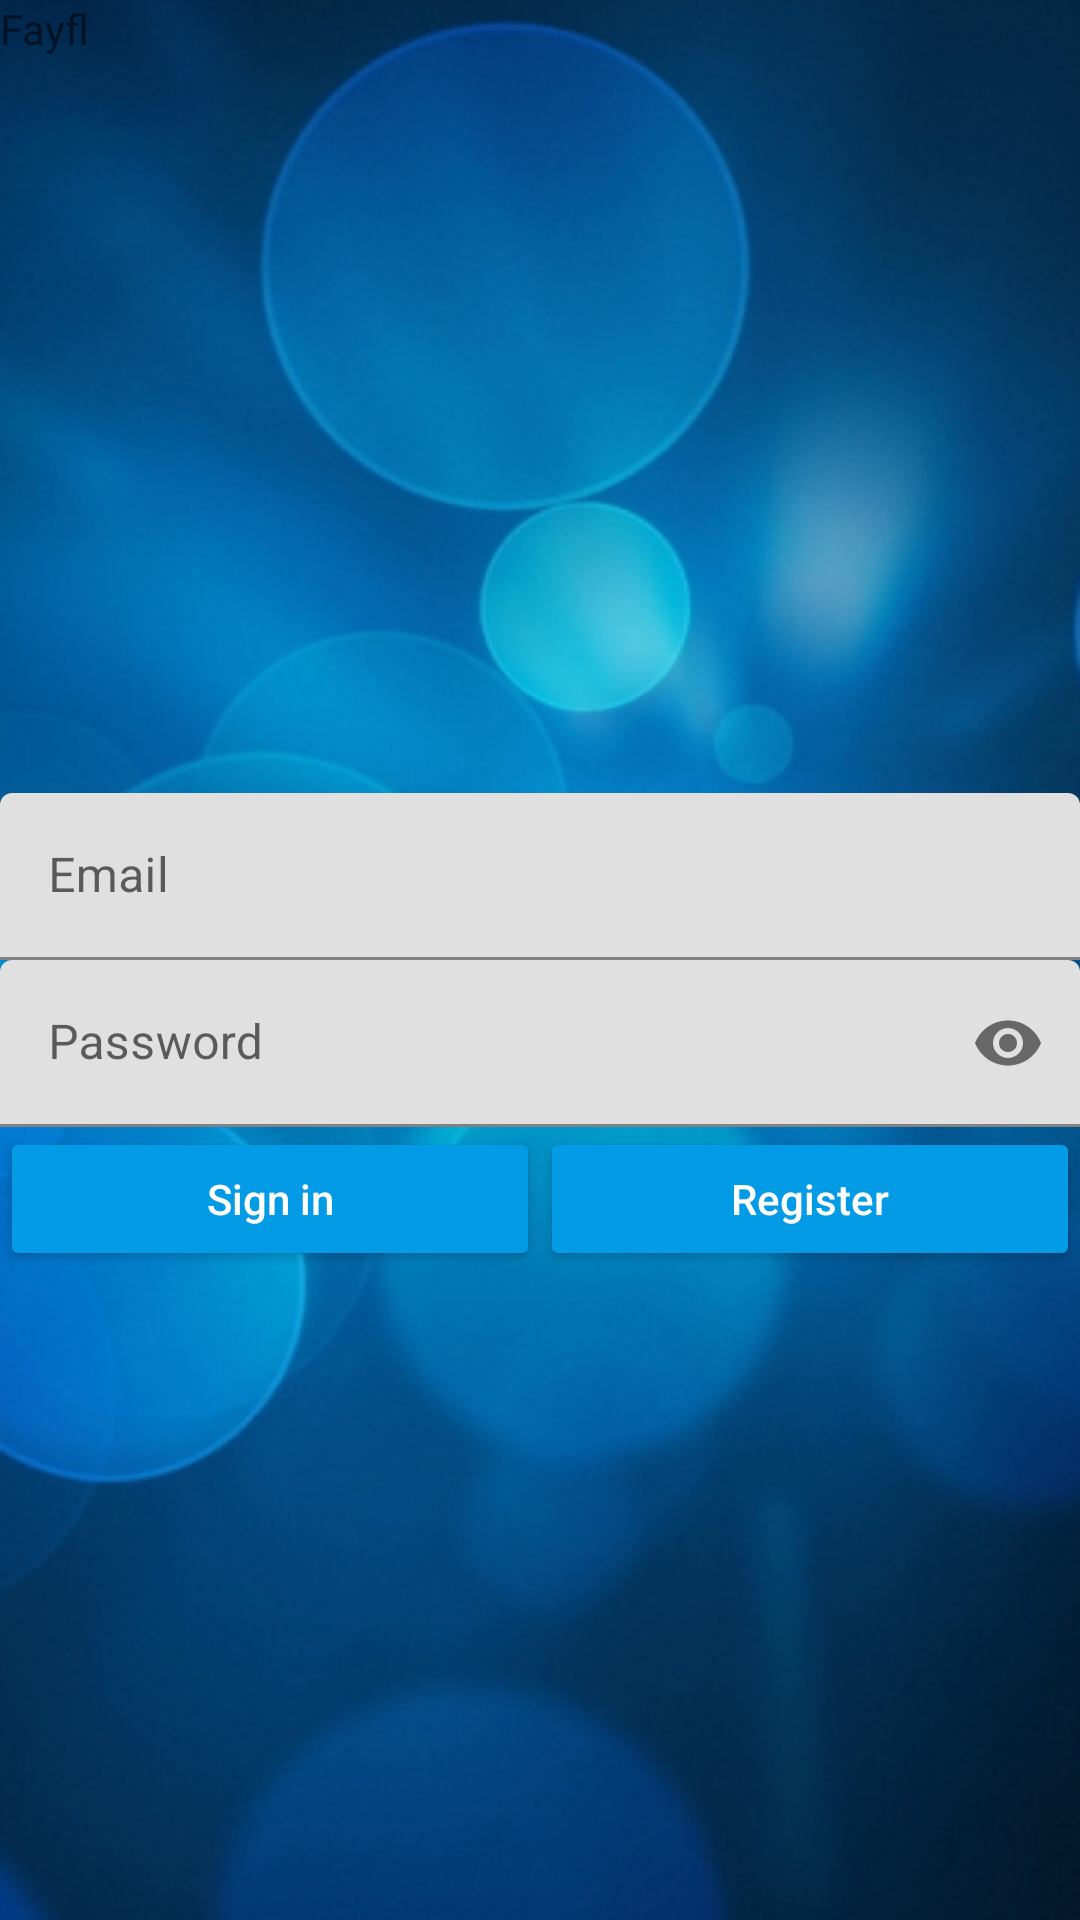

This screen was rendered from an Android layout file. Write that file and the resources it references.
<!-- AndroidManifest.xml: application theme Theme.Fayfl -->
<!-- res/layout/activity_email_password.xml -->
<?xml version="1.0" encoding="utf-8"?>
<RelativeLayout
    style="@style/CustomRelativeLayout"
    xmlns:android="http://schemas.android.com/apk/res/android"
    xmlns:app="http://schemas.android.com/apk/res-auto"
    android:background="@drawable/fon_layout">

    <ImageView
        android:id="@+id/logo"
        style="@style/CustomLogoImageView"
        android:contentDescription="@string/app_name"/>

    <TextView
        android:id="@+id/profile"
        style="@style/CustomStatusTextView"
        android:layout_below="@id/logo"
        android:text="@string/app_name"/>

    <LinearLayout
        android:id="@+id/email_password_fields"
        android:layout_width="match_parent"
        android:layout_height="wrap_content"
        android:layout_centerInParent="true"
        android:orientation="vertical">

        <com.google.android.material.textfield.TextInputLayout
            android:id="@+id/layout_email"
            android:layout_width="match_parent"
            android:layout_height="wrap_content">

            <EditText
                android:id="@+id/edt_email"
                android:layout_width="match_parent"
                android:layout_height="wrap_content"
                android:hint="@string/hint_email"
                android:maxLines="1"
                android:inputType="textEmailAddress"/>

        </com.google.android.material.textfield.TextInputLayout>

        <com.google.android.material.textfield.TextInputLayout
            android:id="@+id/layout_password"
            android:layout_width="match_parent"
            android:layout_height="wrap_content"
            app:passwordToggleEnabled="true">

            <com.google.android.material.textfield.TextInputEditText
                android:id="@+id/edt_password"
                android:layout_width="match_parent"
                android:layout_height="wrap_content"
                android:hint="@string/hint_password"
                android:maxLines="1"
                android:inputType="textPassword"/>

        </com.google.android.material.textfield.TextInputLayout>

    </LinearLayout>

    <LinearLayout
        android:id="@+id/email_password_buttons"
        android:layout_width="match_parent"
        android:layout_height="wrap_content"
        android:layout_below="@id/email_password_fields"
        android:orientation="horizontal">

        <Button
            android:id="@+id/email_sign_in_button"
            style="?android:attr/button"
            android:layout_width="0dp"
            android:layout_height="wrap_content"
            android:layout_weight="1"
            android:text="@string/sign_in"
            android:textAllCaps="false"
            android:theme="@style/ThemeOverlay.MyDarkButton"/>

        <Button
            android:id="@+id/email_create_account_button"
            style="?android:attr/button"
            android:layout_width="0dp"
            android:layout_height="wrap_content"
            android:layout_weight="1"
            android:text="@string/create_account"
            android:textAllCaps="false"
            android:theme="@style/ThemeOverlay.MyDarkButton"/>

    </LinearLayout>

    <LinearLayout
        android:id="@+id/signout_zone"
        android:layout_width="match_parent"
        android:layout_height="wrap_content"
        android:layout_below="@id/profile"
        android:orientation="horizontal"
        android:visibility="gone">

        <Button
            android:id="@+id/verify_button"
            style="?android:attr/button"
            android:layout_width="0dp"
            android:layout_height="wrap_content"
            android:layout_weight="1"
            android:text="@string/verify"
            android:theme="@style/ThemeOverlay.MyDarkButton"
            android:visibility="gone"/>

        <Button
            android:id="@+id/sign_out_button"
            style="?android:attr/button"
            android:layout_width="0dp"
            android:layout_height="wrap_content"
            android:layout_weight="1"
            android:text="@string/sign_out"
            android:theme="@style/ThemeOverlay.MyDarkButton"/>

    </LinearLayout>

</RelativeLayout>
<!-- resources referenced by this layout -->
<resources>
  <!-- drawable fon_layout: jpg bitmap (drawable, 122505 bytes) -->
  <string name="app_name">Fayfl</string>
  <string name="create_account">Register</string>
  <string name="hint_email">Email</string>
  <string name="hint_password">Password</string>
  <string name="sign_in">Sign in</string>
  <string name="sign_out">Exit</string>
  <string name="verify">Check</string>
  <style name="CustomLogoImageView">
          <item name="android:layout_width">wrap_content</item>
          <item name="android:layout_height">wrap_content</item>
          <item name="android:layout_alignParentTop">true</item>
          <item name="android:layout_centerHorizontal">true</item>
          <item name="android:adjustViewBounds">true</item>
      </style>
  <style name="CustomRelativeLayout">
          <item name="android:layout_width">match_parent</item>
          <item name="android:layout_height">match_parent</item>
      </style>
  <style name="CustomStatusTextView">
          <item name="android:layout_width">match_parent</item>
          <item name="android:layout_height">wrap_content</item>
      </style>
  <style name="ThemeOverlay.MyDarkButton" parent="Base.ThemeOverlay.AppCompat.Dark">
          <item name="colorButtonNormal">@color/colorPrimary</item>
          <item name="android:textColor">@color/white</item>
      </style>
  <style name="Theme.Fayfl" parent="Theme.MaterialComponents.DayNight.NoActionBar">
          
          <item name="colorPrimary">@color/colorPrimaryDark</item>
          <item name="colorPrimaryVariant">@color/colorPrimaryDark</item>
          <item name="colorOnPrimary">@color/white</item>
          
          <item name="colorSecondary">@color/teal_200</item>
          <item name="colorSecondaryVariant">@color/teal_700</item>
          <item name="colorOnSecondary">@color/white</item>
          
          <item name="android:statusBarColor">?attr/colorPrimaryVariant</item>
          
          <item name="windowNoTitle">true</item>
          <item name="android:windowFullscreen">true</item>
      </style>
  <color name="colorPrimary">#039be5</color>
  <color name="white">#FFFFFFFF</color>
  <color name="colorPrimaryDark">#0288d1</color>
  <color name="teal_200">#FF03DAC5</color>
  <color name="teal_700">#FF018786</color>
</resources>
